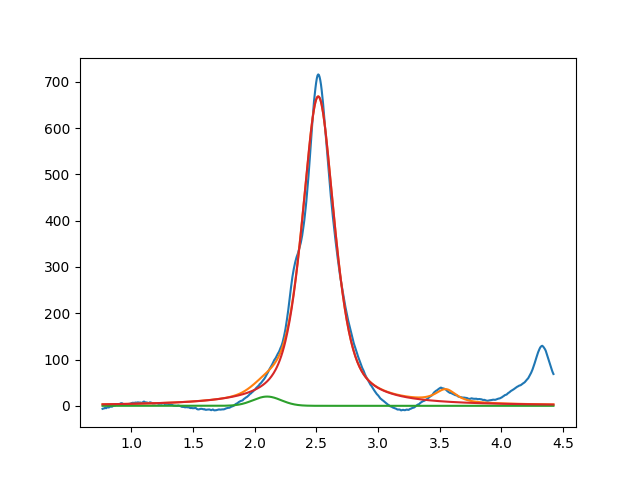

The data file committed next to this chart (first rows):
2.099999999999999645e+00, 2.000000000477577089e+01, 2.687441852153204525e-01, 9.999999999467117373e-01
2.514906570459275681e+00, 6.684889019775348515e+02, 3.125839297830732555e-01, 3.888831862585009902e-01
3.549999999999999378e+00, 2.700845654765400639e+01, 1.999999999998660072e-01, 2.965882097937950768e-01
